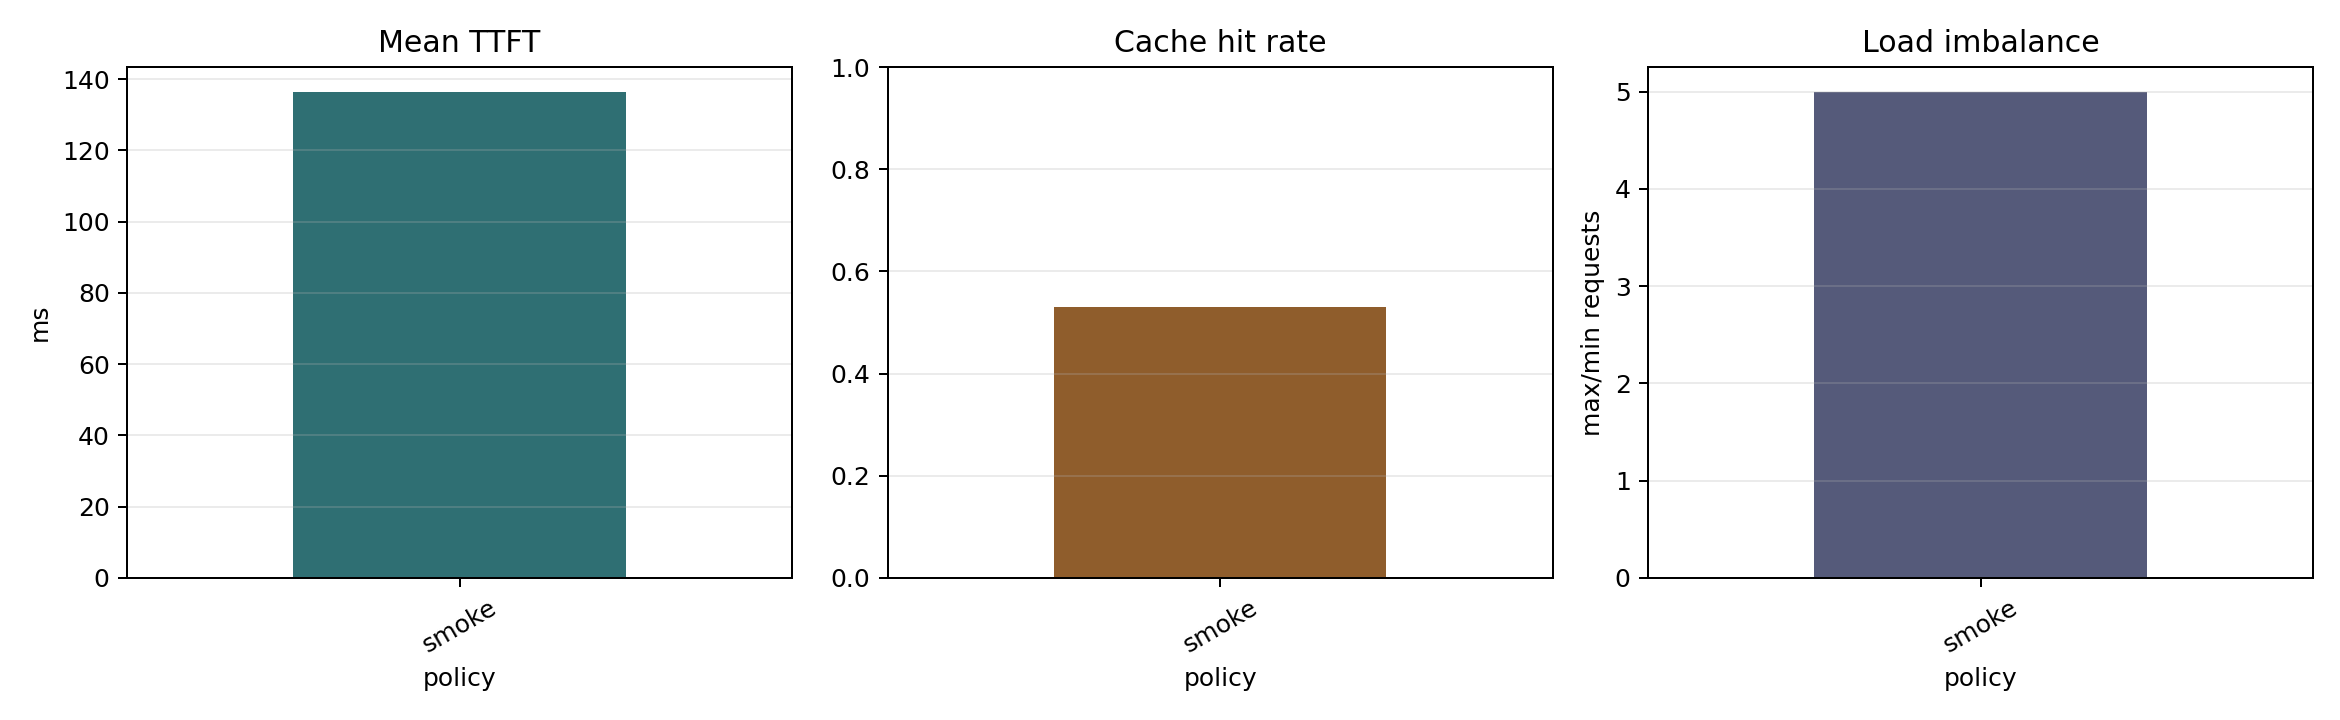

The table this chart was drawn from, first rows:
requests, ttft_mean_ms, ttft_p50_ms, ttft_p95_ms, latency_mean_ms, latency_p95_ms, client_wall_mean_ms, cache_hit_tokens_mean, cache_hit_rate, partial_match_rate, imbalance_ratio
12, 136.5, 38.0, 280.7, 160.6, 304.6, 170, 46.67, 0.5303, 0.5833, 5.0
